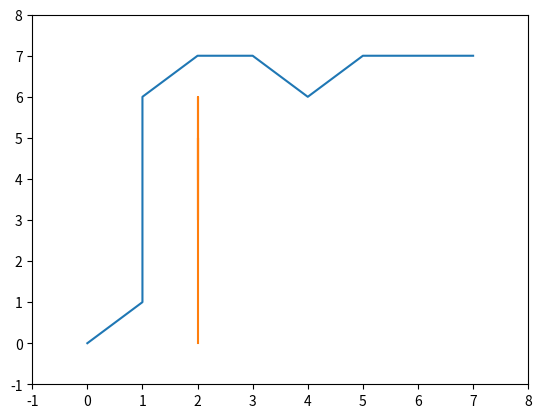

The script that saved this image:
from __future__ import print_function

import matplotlib.pyplot as plt


class AStarGraph(object):
	#Define a class board like grid with two barriers
 
	def __init__(self):
		self.barriers = []
		self.barriers.append([(2,4),(2,5),(2,3),(2,6),(2,2),(2,1),(2,0)])
 
	def heuristic(self, start, goal):
		#Use Chebyshev distance heuristic if we can move one square either
		#adjacent or diagonal
		D = 1
		D2 = 1
		dx = abs(start[0] - goal[0])
		dy = abs(start[1] - goal[1])
		return D * (dx + dy) + (D2 - 2 * D) * min(dx, dy)
 
	def get_vertex_neighbours(self, pos):
		n = []
		#Moves allow link a chess king
		for dx, dy in [(1,0),(-1,0),(0,1),(0,-1),(1,1),(-1,1),(1,-1),(-1,-1)]:
			x2 = pos[0] + dx
			y2 = pos[1] + dy
			if x2 < 0 or x2 > 7 or y2 < 0 or y2 > 7:
				continue
			n.append((x2, y2))
		return n
 
	def move_cost(self, a, b):
		for barrier in self.barriers:
			if b in barrier:
				return 100 #Extremely high cost to enter barrier squares
		return 1 #Normal movement cost


def AStarSearch(start, end, graph):

	G = {} #Actual movement cost to each position from the start position
	F = {} #Estimated movement cost of start to end going via this position
 
	#Initialize starting values
	G[start] = 0 
	F[start] = graph.heuristic(start, end)
 
	closedVertices = set()
	openVertices = set([start])
	cameFrom = {}
 
	while len(openVertices) > 0:
		#Get the vertex in the open list with the lowest F score
		current = None
		currentFscore = None
		for pos in openVertices:
			if current is None or F[pos] < currentFscore:
				currentFscore = F[pos]
				current = pos
 
		#Check if we have reached the goal
		if current == end:
			#Retrace our route backward
			path = [current]
			while current in cameFrom:
				current = cameFrom[current]
				path.append(current)
			path.reverse()
			return path, F[end] #Done!
 
		#Mark the current vertex as closed
		openVertices.remove(current)
		closedVertices.add(current)
 
		#Update scores for vertices near the current position
		for neighbour in graph.get_vertex_neighbours(current):
			if neighbour in closedVertices: 
				continue #We have already processed this node exhaustively
			candidateG = G[current] + graph.move_cost(current, neighbour)
 
			if neighbour not in openVertices:
				openVertices.add(neighbour) #Discovered a new vertex
			elif candidateG >= G[neighbour]:
				continue #This G score is worse than previously found
 
			#Adopt this G score
			cameFrom[neighbour] = current
			G[neighbour] = candidateG
			H = graph.heuristic(neighbour, end)
			F[neighbour] = G[neighbour] + H
 
	raise RuntimeError("A* failed to find a solution")


if __name__ == "__main__":
    graph = AStarGraph()
    result, cost = AStarSearch((0,0), (7,7), graph)
    print ("route" ,result)
    print ("cost" ,cost)
    plt.plot([v[0] for v in result], [v[1] for v in result])
    for barrier in graph.barriers:
        plt.plot([v[0] for v in barrier], [v[1] for v in barrier])
    plt.xlim(-1,8)
    plt.ylim(-1,8)
    plt.show()
